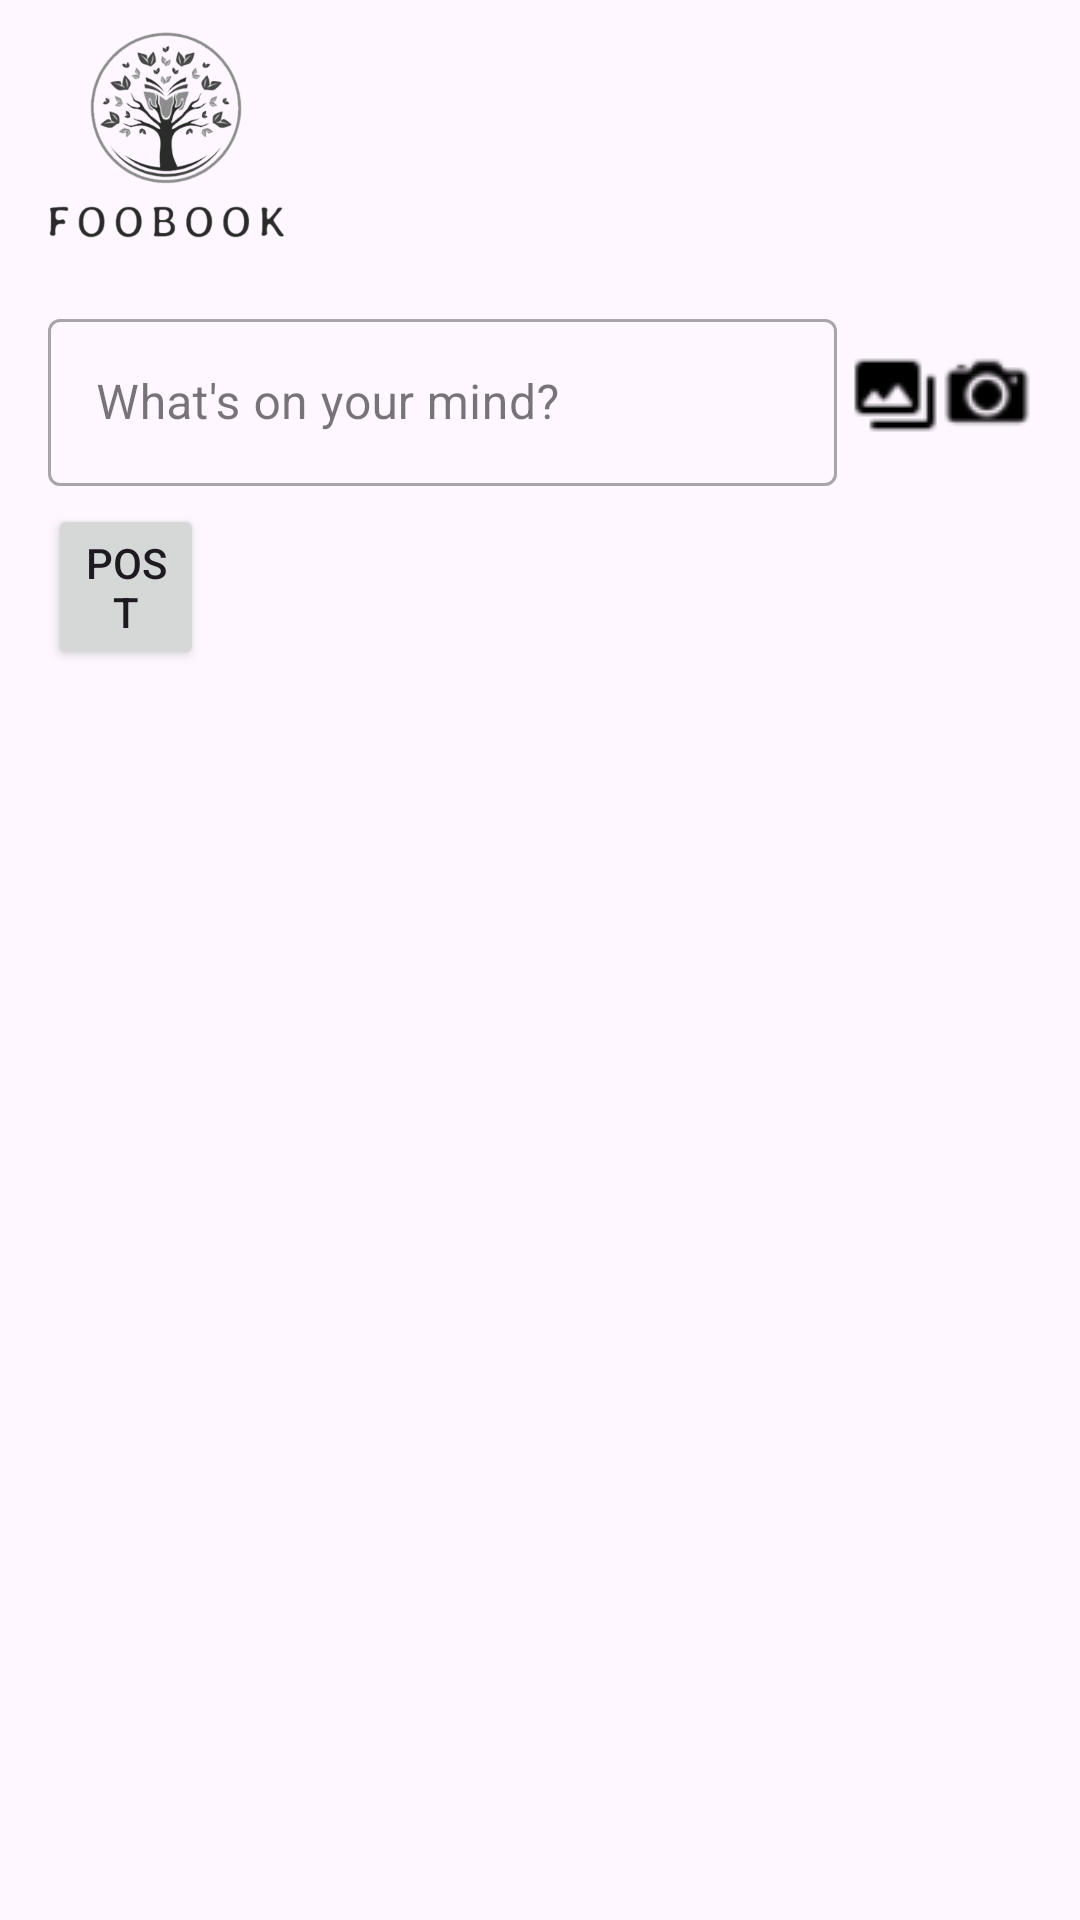

Layout XML and referenced resources for this Android screen:
<!-- AndroidManifest.xml: application theme Theme.FooBook_Android -->
<!-- res/layout/activity_create_post.xml -->
<?xml version="1.0" encoding="utf-8"?>
<RelativeLayout xmlns:android="http://schemas.android.com/apk/res/android"
    xmlns:app="http://schemas.android.com/apk/res-auto"
    xmlns:tools="http://schemas.android.com/tools"
    android:layout_width="match_parent"
    android:layout_height="match_parent"
    tools:context=".activities.FeedActivity">


    <RelativeLayout
        android:id="@+id/title"
        android:layout_width="match_parent"
        android:layout_height="wrap_content"
        android:orientation="horizontal"
        android:paddingHorizontal="10dp">

        <TextView
            android:id="@+id/createAPost"
            style="@style/pageTitle"
            android:text="Create Post"
            android:textSize="45dp"
            android:paddingStart="90dp"
            android:paddingTop="15dp"
            android:layout_centerHorizontal="true"
            />

        <ImageView
            android:id="@+id/profileImageView"
            android:layout_width="85dp"
            android:layout_height="85dp"
            android:paddingStart="5dp"
            android:paddingTop="5dp"
            android:scaleType="centerCrop"
            android:src="@drawable/foobook_logo" />


        <View
            android:layout_width="150dp"
            android:layout_height="0dp" />

    </RelativeLayout>


    <androidx.constraintlayout.widget.ConstraintLayout
        android:id="@+id/newPostLayout"
        android:layout_width="380dp"
        android:layout_height="wrap_content"
        android:layout_below="@id/title"
        android:layout_marginStart="16dp"
        android:layout_marginTop="16dp"
        android:layout_marginEnd="16dp">

        <com.google.android.material.textfield.TextInputLayout
            android:id="@+id/postTextInputLayout"
            style="@style/Widget.MaterialComponents.TextInputLayout.OutlinedBox"
            android:layout_width="0dp"
            android:layout_height="wrap_content"
            android:hint="@string/feedPostHint"
            app:layout_constraintEnd_toStartOf="@+id/btnGallery"
            app:layout_constraintStart_toStartOf="parent"
            app:layout_constraintTop_toTopOf="parent">

            <EditText
                android:id="@+id/postEditText"
                android:layout_width="match_parent"
                android:layout_height="wrap_content"
                android:inputType="text" />

        </com.google.android.material.textfield.TextInputLayout>

        <ImageButton
            android:id="@+id/btnGallery"
            android:layout_width="wrap_content"
            android:layout_height="wrap_content"
            android:background="@android:color/transparent"
            android:paddingStart="5dp"
            app:layout_constraintBottom_toBottomOf="@+id/postTextInputLayout"
            app:layout_constraintEnd_toStartOf="@+id/btnCamera"
            app:layout_constraintTop_toTopOf="@+id/postTextInputLayout"
            app:srcCompat="@drawable/btn_gallery" />

        <ImageButton
            android:id="@+id/btnCamera"
            android:layout_width="wrap_content"
            android:layout_height="wrap_content"
            android:background="@android:color/transparent"
            app:layout_constraintBottom_toBottomOf="@+id/postTextInputLayout"
            app:layout_constraintEnd_toEndOf="parent"
            app:layout_constraintTop_toTopOf="@+id/postTextInputLayout"
            app:srcCompat="@drawable/btn_camera" />

    </androidx.constraintlayout.widget.ConstraintLayout>

    <ImageView
        android:id="@+id/selectedImage"
        android:layout_width="match_parent"
        android:layout_height="match_parent"
        android:layout_marginBottom="20dp"
        android:layout_below="@id/postButton"
        android:layout_centerHorizontal="true"
        android:layout_marginHorizontal="10dp"
        android:layout_marginTop="8dp"
        android:scaleType="fitCenter"
        android:visibility="visible" />


    <Button
        android:id="@+id/postButton"
        android:layout_width="101dp"
        android:layout_height="wrap_content"
        android:layout_below="@id/newPostLayout"
        android:layout_alignParentEnd="true"
        android:layout_centerHorizontal="true"
        android:layout_marginStart="16dp"
        android:layout_marginTop="6dp"
        android:layout_marginEnd="292dp"
        android:layout_marginBottom="16dp"
        android:text="@string/feedBtnPost" />

    <Button
        android:id="@+id/removePhoto"
        android:layout_width="wrap_content"
        android:layout_height="wrap_content"
        android:layout_below="@id/newPostLayout"
        android:layout_marginStart="125dp"
        android:layout_marginTop="5dp"
        android:layout_marginEnd="16dp"
        android:layout_marginBottom="16dp"
        android:layout_centerHorizontal="true"
        android:text="@string/remove_photo"
        android:visibility="gone"/>

</RelativeLayout>
<!-- resources referenced by this layout -->
<resources>
  <!-- drawable btn_camera: png bitmap (drawable, 856 bytes) -->
  <!-- drawable btn_gallery: png bitmap (drawable, 626 bytes) -->
  <!-- drawable foobook_logo: png bitmap (drawable, 51943 bytes) -->
  <string name="feedBtnPost">Post</string>
  <string name="feedPostHint">What\'s on your mind?</string>
  <string name="remove_photo">Remove Photo</string>
  <style name="pageTitle">
          <item name="android:layout_width">wrap_content</item>
          <item name="android:layout_height">wrap_content</item>
          <item name="android:fontFamily"> @font/facebolt</item>
          <item name="android:textColor">@color/colorAccent</item>
          <item name="android:textSize">38sp</item>
  
      </style>
  <style name="Theme.FooBook_Android" parent="Base.Theme.FooBook_Android" />
  <color name="colorAccent">#fff</color>
  <style name="Base.Theme.FooBook_Android" parent="Theme.Material3.DayNight.NoActionBar">
          
          
      </style>
</resources>
